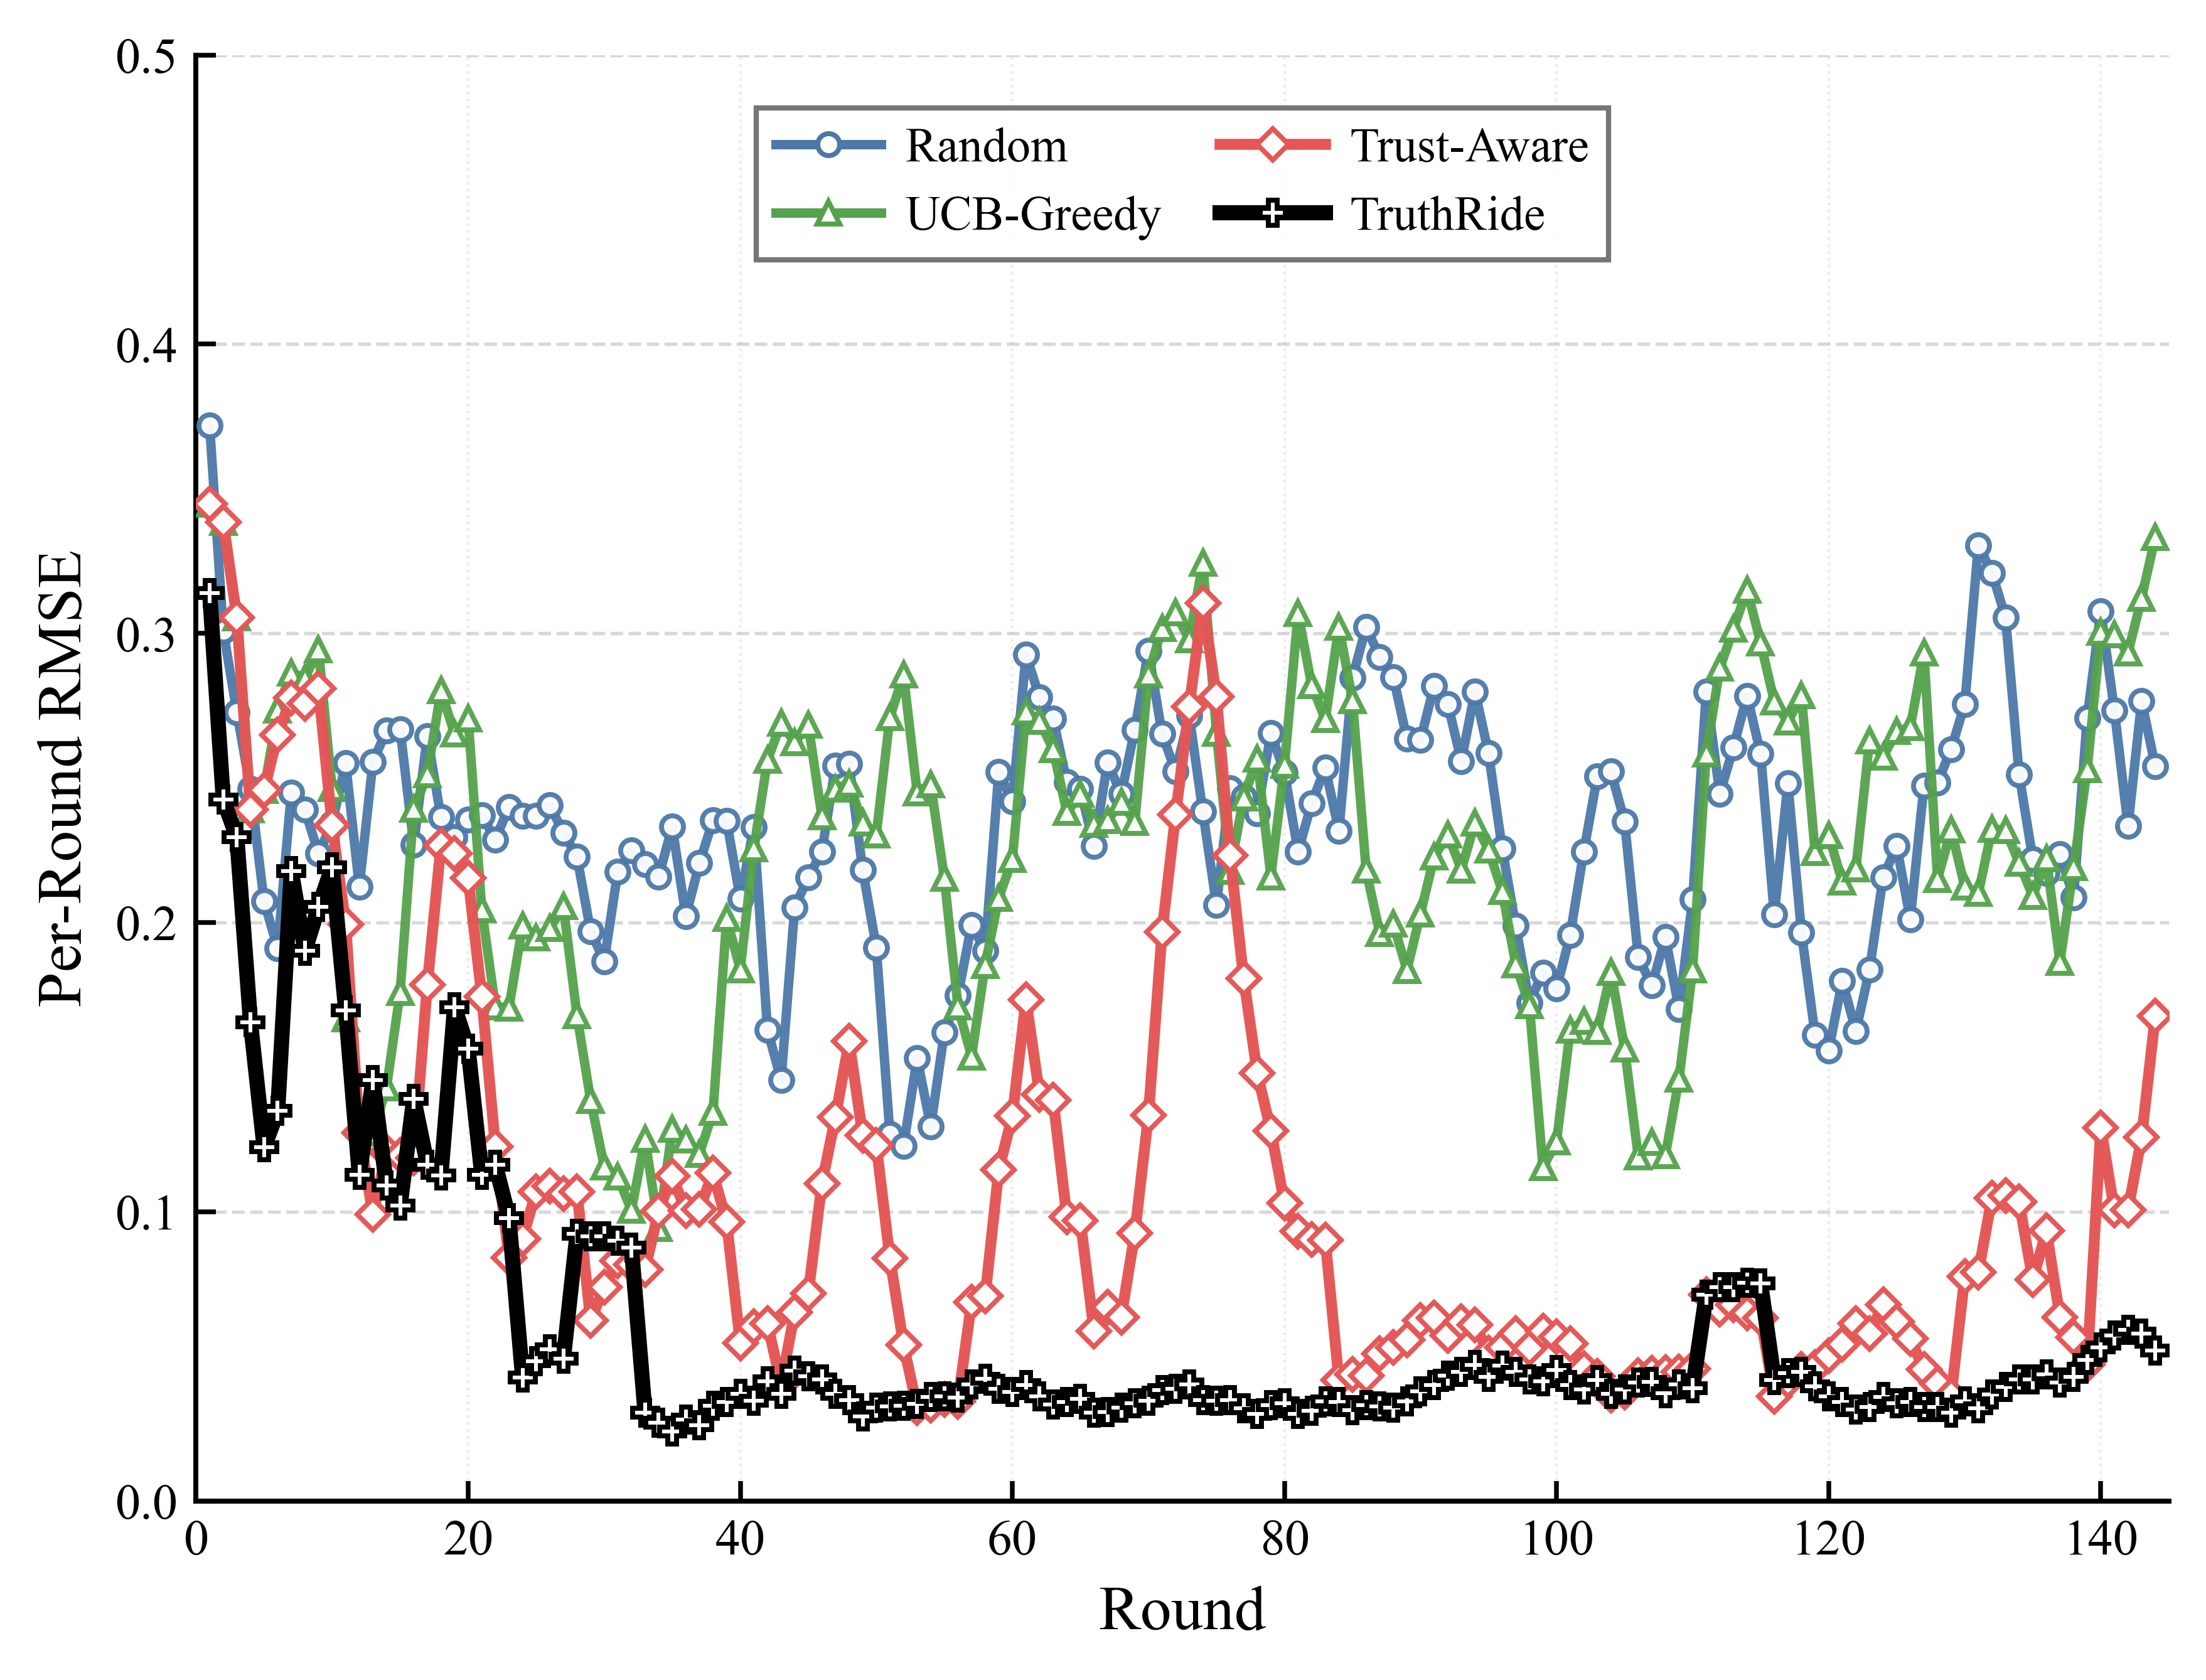

The Python source for this figure:
import matplotlib
matplotlib.use("Agg")
import matplotlib.pyplot as plt
from matplotlib.lines import Line2D

from experiment2_rmse_plot_utils import (
    SERIES_CONFIG_RMSE,
    build_worker_indexes,
    compute_rmse_series,
    load_round_results,
    load_workers,
    save_plot_data_csv,
)


OUTPUT_PNG = "experiment2_Fig. 1(d)：每轮RMSE.png"
OUTPUT_PDF = "experiment2_Fig. 1(d)：每轮RMSE.pdf"
OUTPUT_CSV = "experiment2_Fig. 1(d)：每轮RMSE.csv"
SMOOTH_WINDOW = 5
LEGEND_MODE = "manual"
LEGEND_LOC = "upper center"
LEGEND_BBOX_TO_ANCHOR = (0.5, 0.98)
LEGEND_NCOL = 2
YLIM_MODE = "manual"
YLIM = (0.0, 0.5)


def moving_average(values, window):
    if window <= 1 or len(values) <= 2:
        return [round(float(value), 4) for value in values]

    half_window = window // 2
    smoothed = []
    for idx in range(len(values)):
        start = max(0, idx - half_window)
        end = min(len(values), idx + half_window + 1)
        smoothed.append(round(sum(values[start:end]) / (end - start), 4))
    return smoothed


def set_figure_style():
    plt.rcParams.update(
        {
            "font.family": "serif",
            "font.serif": ["Times New Roman", "Times", "DejaVu Serif"],
            "mathtext.fontset": "stix",
            "font.size": 10.0,
            "axes.labelsize": 12.0,
            "xtick.labelsize": 9.6,
            "ytick.labelsize": 9.6,
            "legend.fontsize": 9.2,
            "axes.linewidth": 0.95,
            "pdf.fonttype": 42,
            "ps.fonttype": 42,
            "figure.dpi": 150,
            "savefig.dpi": 600,
        }
    )


def plot_figure():
    set_figure_style()

    workers = load_workers()
    tasks_by_slot, task_detail_map, trusted_reference_map = build_worker_indexes(workers)

    fig, ax = plt.subplots(figsize=(6.2, 4.8))
    fig.patch.set_facecolor("white")
    ax.set_facecolor("white")
    ax.set_axisbelow(True)
    csv_rounds = None
    csv_series_rows = []
    legend_handles = []
    max_rmse = 0.0

    for config in SERIES_CONFIG_RMSE:
        round_results = load_round_results(config["path"])
        rounds, per_round_rmse_raw, _ = compute_rmse_series(
            round_results,
            tasks_by_slot,
            task_detail_map,
            trusted_reference_map,
        )
        per_round_rmse = moving_average(per_round_rmse_raw, SMOOTH_WINDOW)

        if csv_rounds is None:
            csv_rounds = rounds
        csv_series_rows.append(per_round_rmse)
        if per_round_rmse:
            max_rmse = max(max_rmse, max(per_round_rmse))

        ax.plot(
            rounds,
            per_round_rmse,
            label=config["label"],
            color=config["color"],
            marker=config["marker"],
            linestyle=config["linestyle"],
            linewidth=config["linewidth"],
            markersize=config["markersize"],
            markevery=1,
            markerfacecolor="white",
            markeredgewidth=0.95,
            alpha=config["alpha"],
            zorder=config["zorder"],
            solid_capstyle="round",
            solid_joinstyle="round",
            antialiased=True,
        )
        legend_handles.append(
            Line2D(
                [0],
                [0],
                label=config["label"],
                color=config["color"],
                linestyle=config["linestyle"],
                linewidth=config["linewidth"],
                marker=config["marker"],
                markersize=config["markersize"],
                markerfacecolor="white",
                markeredgewidth=0.95,
            )
        )

    ax.set_xlabel("Round")
    ax.set_ylabel("Per-Round RMSE")
    ax.set_xlim(0, 145)
    ax.set_xticks(range(0, 141, 20))
    if YLIM_MODE == "manual":
        ax.set_ylim(*YLIM)
    else:
        ax.set_ylim(0.0, max(1.02, round(max_rmse * 1.08, 2)))

    ax.grid(
        True,
        axis="y",
        which="major",
        linestyle="--",
        linewidth=0.65,
        color="#b8b8b8",
        alpha=0.55,
    )
    ax.grid(
        True,
        axis="x",
        which="major",
        linestyle=":",
        linewidth=0.5,
        color="#c7c7c7",
        alpha=0.35,
    )

    ax.spines["top"].set_visible(False)
    ax.spines["right"].set_visible(False)
    ax.spines["bottom"].set_linewidth(0.95)
    ax.spines["left"].set_linewidth(0.95)
    ax.tick_params(axis="both", which="both", direction="in", top=False, right=False, length=3.8, width=0.9)

    legend_kwargs = {
        "handles": legend_handles,
        "loc": LEGEND_LOC if LEGEND_MODE == "manual" else "best",
        "ncol": LEGEND_NCOL,
        "frameon": True,
        "fancybox": False,
        "framealpha": 0.9,
        "facecolor": "white",
        "edgecolor": "#666666",
        "handlelength": 2.2,
        "handletextpad": 0.5,
        "columnspacing": 1.2,
        "labelspacing": 0.5,
    }
    if LEGEND_MODE == "manual":
        legend_kwargs["bbox_to_anchor"] = LEGEND_BBOX_TO_ANCHOR
    ax.legend(**legend_kwargs)

    fig.subplots_adjust(left=0.14, right=0.985, bottom=0.16, top=0.96)
    fig.savefig(OUTPUT_PNG, bbox_inches="tight")
    fig.savefig(OUTPUT_PDF, bbox_inches="tight")
    plt.close(fig)
    save_plot_data_csv(OUTPUT_CSV, csv_rounds, csv_series_rows, SERIES_CONFIG_RMSE)

    print(f"Saved {OUTPUT_PNG}")
    print(f"Saved {OUTPUT_PDF}")
    print(f"Saved {OUTPUT_CSV}")


if __name__ == "__main__":
    plot_figure()
